Run: headless pygame with SDL's dummy video driver; simulated clock (each Clock.tick advances the game by its frame time, no real sleeping); random seed 0; keys injected as events and as key.get_pressed() state; no mouse input.
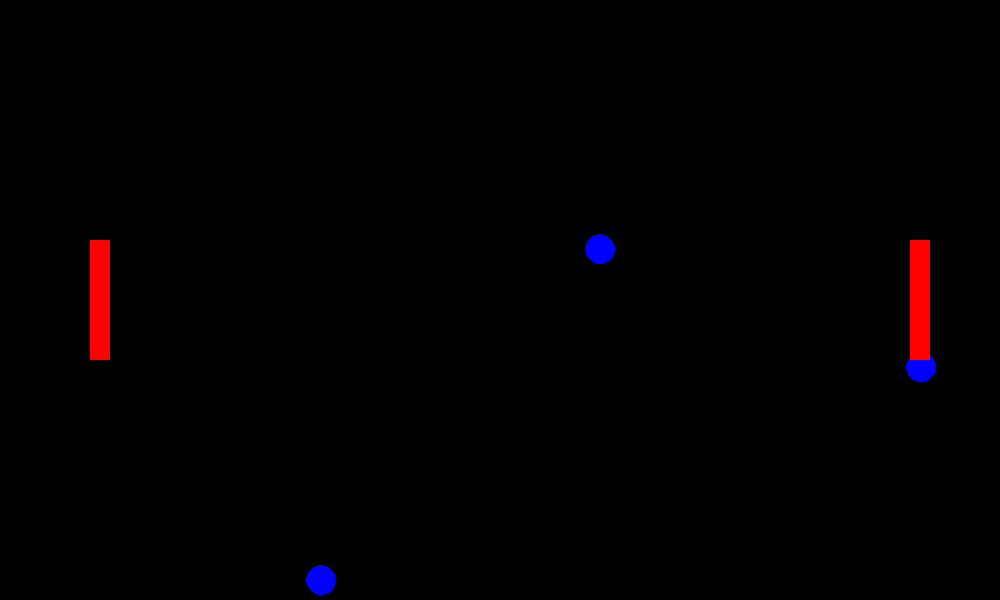
Frame 1 of 4 · flips 1–60 · no input
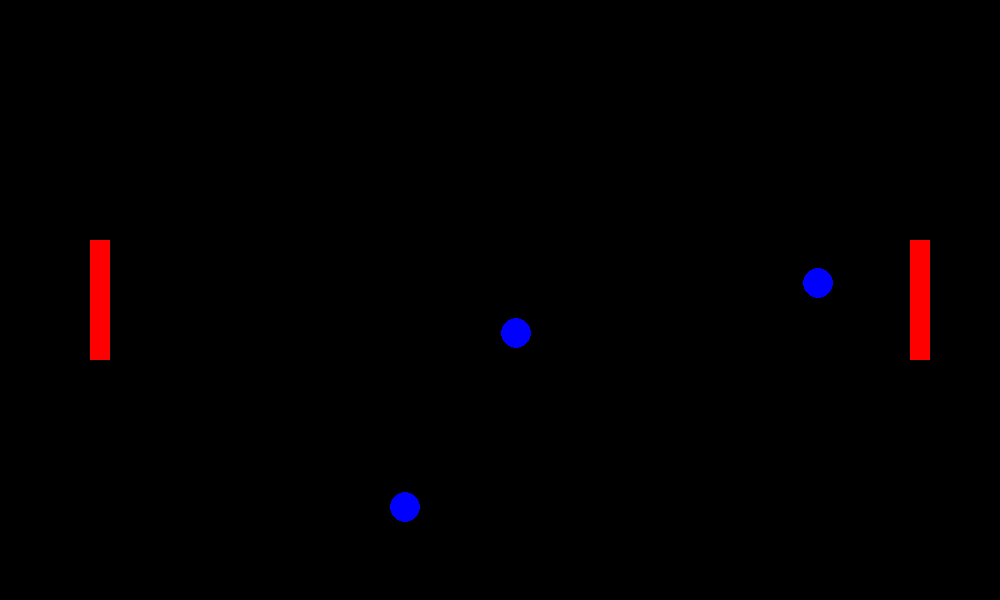
Frame 2 of 4 · flips 61–180 · tapped SPACE, RETURN · held RIGHT (→), D
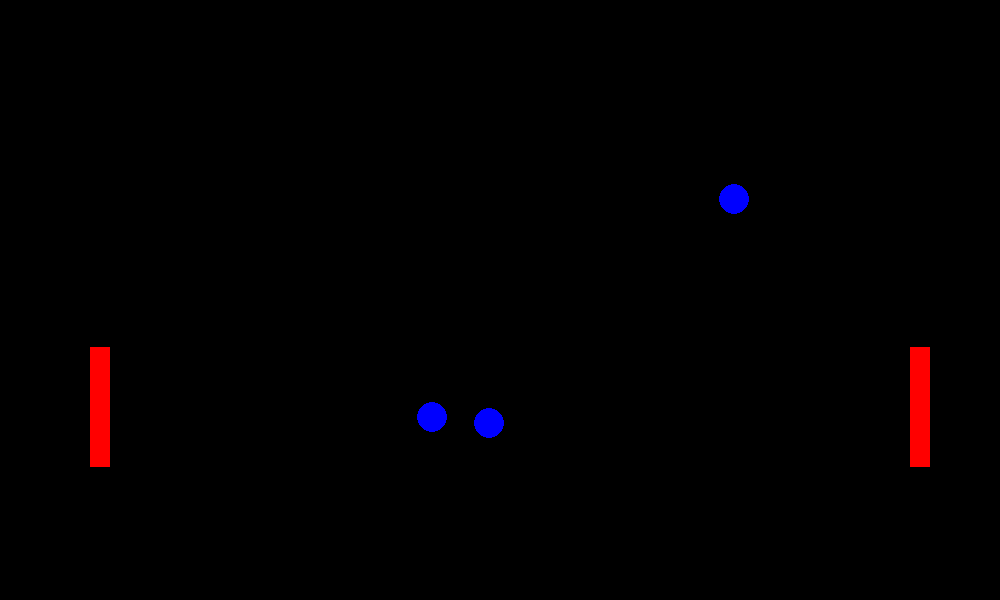
Frame 3 of 4 · flips 181–300 · held DOWN (↓), S
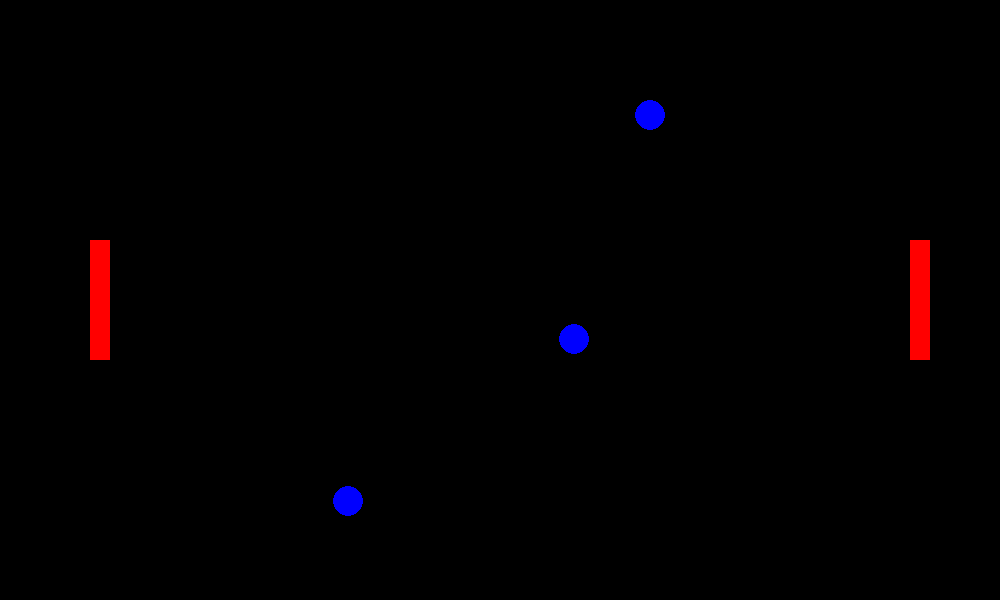
Frame 4 of 4 · flips 301–420 · held LEFT (←), A, UP (↑), W

The pygame program that drew these frames:

import pygame
import random

pygame.init()

#initials
WIDTH, HEIGHT = 1000, 600
wn = pygame.display.set_mode((WIDTH,HEIGHT))
pygame.display.set_caption("Pong with Three Balls")
run = True

#colors
BLUE = (0, 0, 255)
RED = (255, 0, 0)
BLACK = (0, 0, 0)

#balls
radius = 15
num_balls = 3
balls = []

#initialize balls
for _ in range(num_balls):
    ball_x = random.randint(radius, WIDTH - radius)
    ball_y = random.randint(radius, HEIGHT - radius)
    ball_vel_x = random.choice([-0.7, 0.7])
    ball_vel_y = random.choice([-0.7, 0.7])
    balls.append([ball_x, ball_y, ball_vel_x, ball_vel_y])

#paddles
paddle_width, paddle_height = 20, 120
left_paddle_y = right_paddle_y = HEIGHT/2 - paddle_height/2
left_paddle_x, right_paddle_x = 100 - paddle_width/2, WIDTH - (100 - paddle_width/2)
right_paddle_vel = left_paddle_vel = 0

#main
while run:
    wn.fill(BLACK)
    for event in pygame.event.get():
        if event.type == pygame.QUIT:
            run = False
        elif event.type == pygame.KEYDOWN:
            if event.key == pygame.K_UP:
                right_paddle_vel = -0.9
            if event.key == pygame.K_DOWN:
                right_paddle_vel = 0.9
            if event.key == pygame.K_w:
                left_paddle_vel = -0.9
            if event.key == pygame.K_s:
                left_paddle_vel = 0.9
        elif event.type == pygame.KEYUP:
            if event.key in (pygame.K_UP, pygame.K_DOWN):
                right_paddle_vel = 0
            if event.key in (pygame.K_w, pygame.K_s):
                left_paddle_vel = 0

    #ball position
    for ball in balls:
        ball_x, ball_y, ball_vel_x, ball_vel_y = ball
        
        #ball movement
        ball_x += ball_vel_x
        ball_y += ball_vel_y

        #ball collision
        if ball_y <= radius or ball_y >= HEIGHT - radius:
            ball_vel_y *= -1
        
        #ball boundaries
        if ball_x >= WIDTH - radius or ball_x <= radius:
            ball_x = random.randint(radius, WIDTH - radius)
            ball_y = random.randint(radius, HEIGHT - radius)
            ball_vel_x = random.choice([-0.7, 0.7])
            ball_vel_y = random.choice([-0.7, 0.7])

        #paddle collision
        if left_paddle_x <= ball_x <= left_paddle_x + paddle_width:
            if left_paddle_y <= ball_y <= left_paddle_y + paddle_height:
                ball_x = left_paddle_x + paddle_width
                ball_vel_x *= -1

        if right_paddle_x <= ball_x <= right_paddle_x + paddle_width:
            if right_paddle_y <= ball_y <= right_paddle_y + paddle_height:
                ball_x = right_paddle_x - radius
                ball_vel_x *= -1

        #update balls
        ball[0], ball[1], ball[2], ball[3] = ball_x, ball_y, ball_vel_x, ball_vel_y

    #paddle boundaries
    left_paddle_y = max(0, min(left_paddle_y + left_paddle_vel, HEIGHT - paddle_height))
    right_paddle_y = max(0, min(right_paddle_y + right_paddle_vel, HEIGHT - paddle_height))

    #objects
    for ball in balls:
        pygame.draw.circle(wn, BLUE, (int(ball[0]), int(ball[1])), radius)
    
    pygame.draw.rect(wn, RED, (left_paddle_x, left_paddle_y, paddle_width, paddle_height))
    pygame.draw.rect(wn, RED, (right_paddle_x, right_paddle_y, paddle_width, paddle_height))

    pygame.display.update()

pygame.quit()
